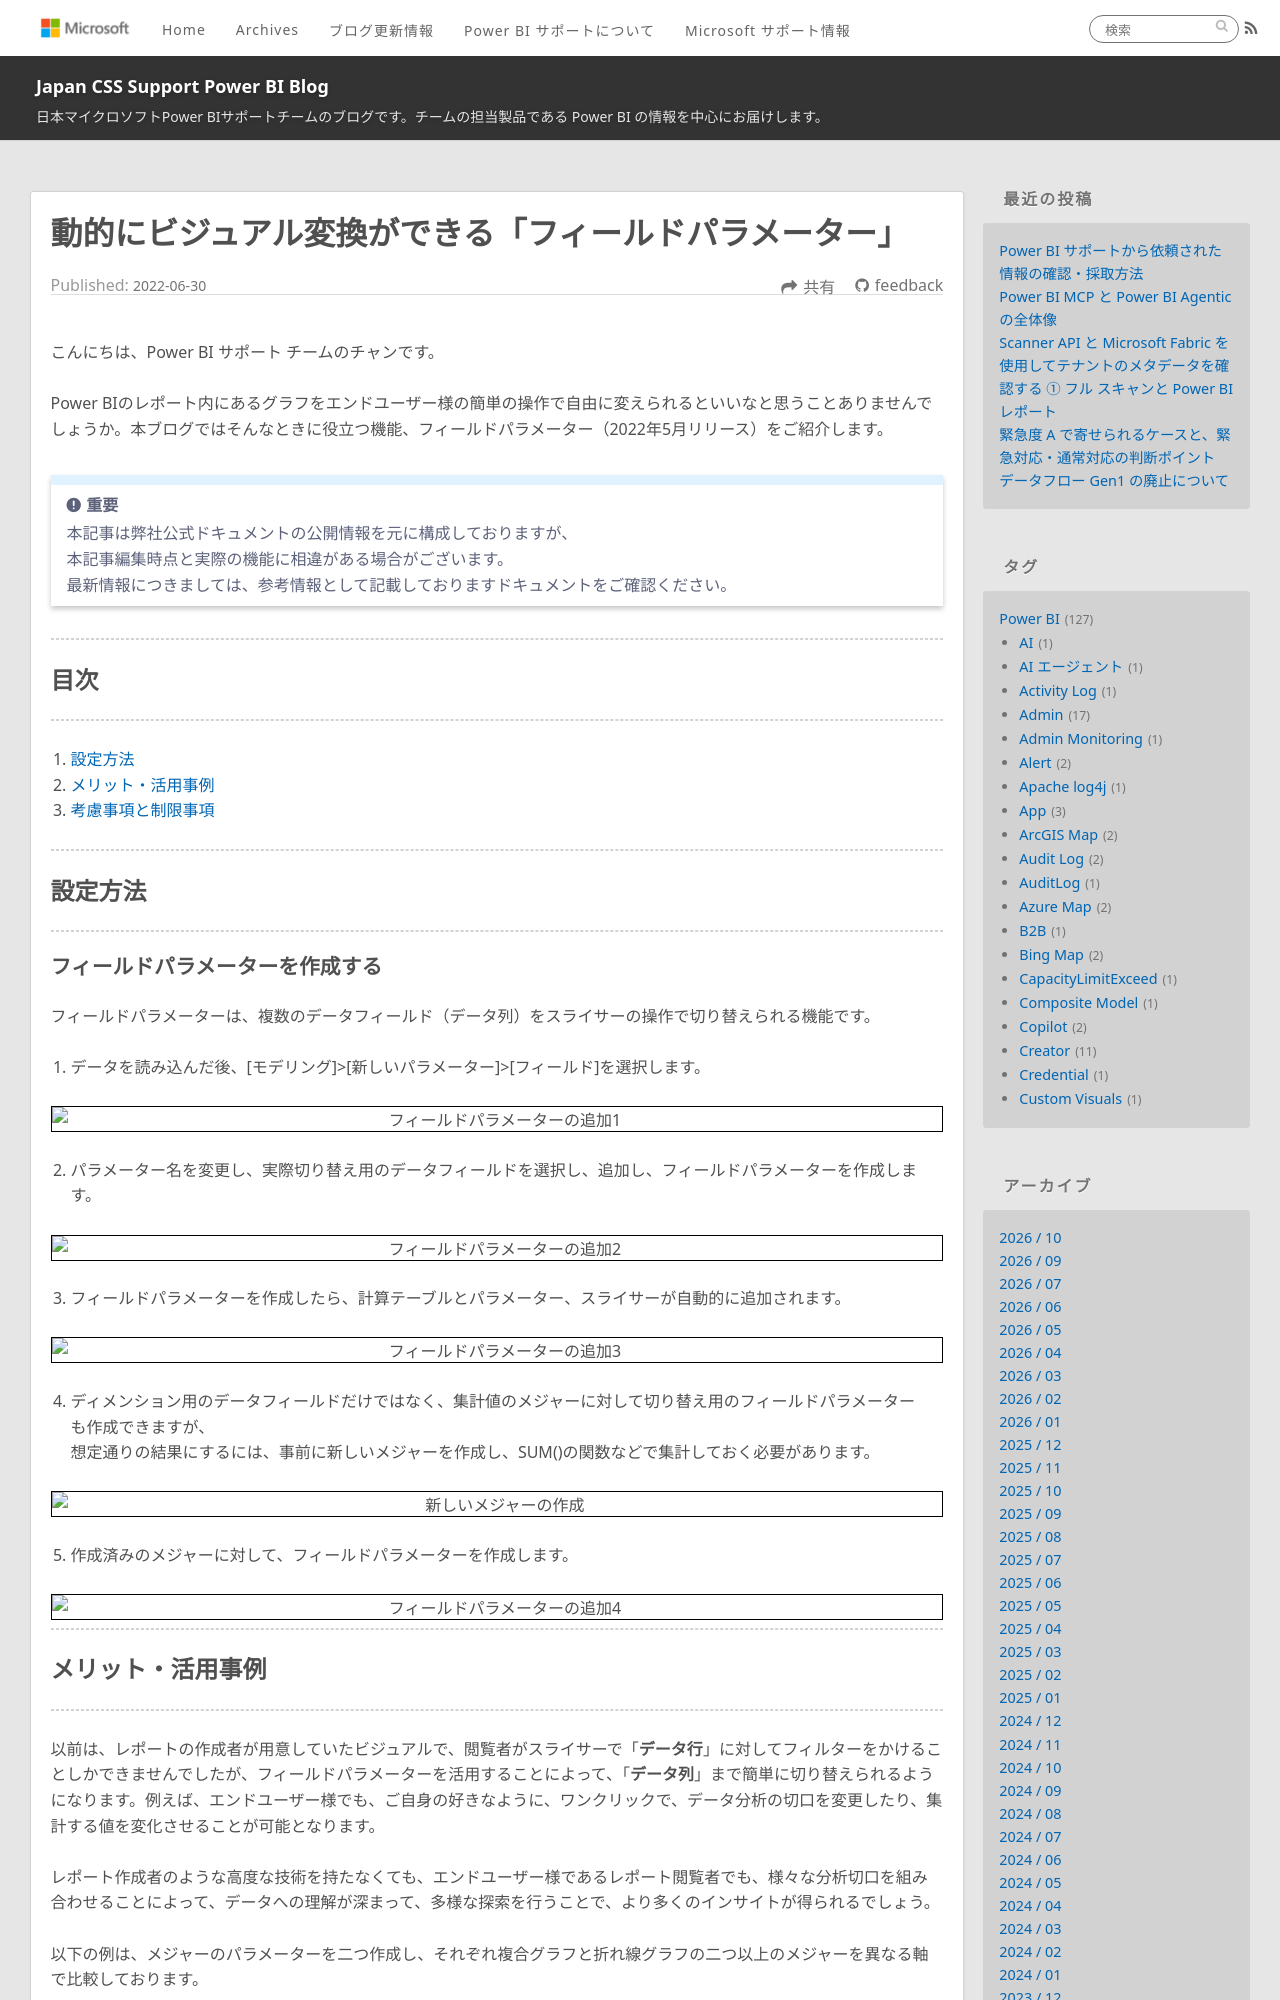

repository: JPBAP-SQLBI/blog · page: powerbi/pbi_field_parameter/index.html · generator: jekyll

---
title: 動的にビジュアル変換ができる「フィールドパラメーター」 
date: 2022-06-30 15:00:00
tags:
  - Power BI
  - Power BI Desktop
  - ビジュアル
  - フィールドパラメーター
  - field parameter
  - 動的
  - スライサー
  - slicer
  - パラメーター
  - parameter
---

こんにちは、Power BI サポート チームのチャンです。 

Power BIのレポート内にあるグラフをエンドユーザー様の簡単の操作で自由に変えられるといいなと思うことありませんでしょうか。本ブログではそんなときに役立つ機能、フィールドパラメーター（2022年5月リリース）をご紹介します。 

<!-- more -->

> [!IMPORTANT]
> 本記事は弊社公式ドキュメントの公開情報を元に構成しておりますが、
> 本記事編集時点と実際の機能に相違がある場合がございます。
> 最新情報につきましては、参考情報として記載しておりますドキュメントをご確認ください。

---
## 目次
---
1. [設定方法](#設定方法)
2. [メリット・活用事例](#メリット・活用事例)
3. [考慮事項と制限事項](#考慮事項と制限事項)


---
## 設定方法
---
